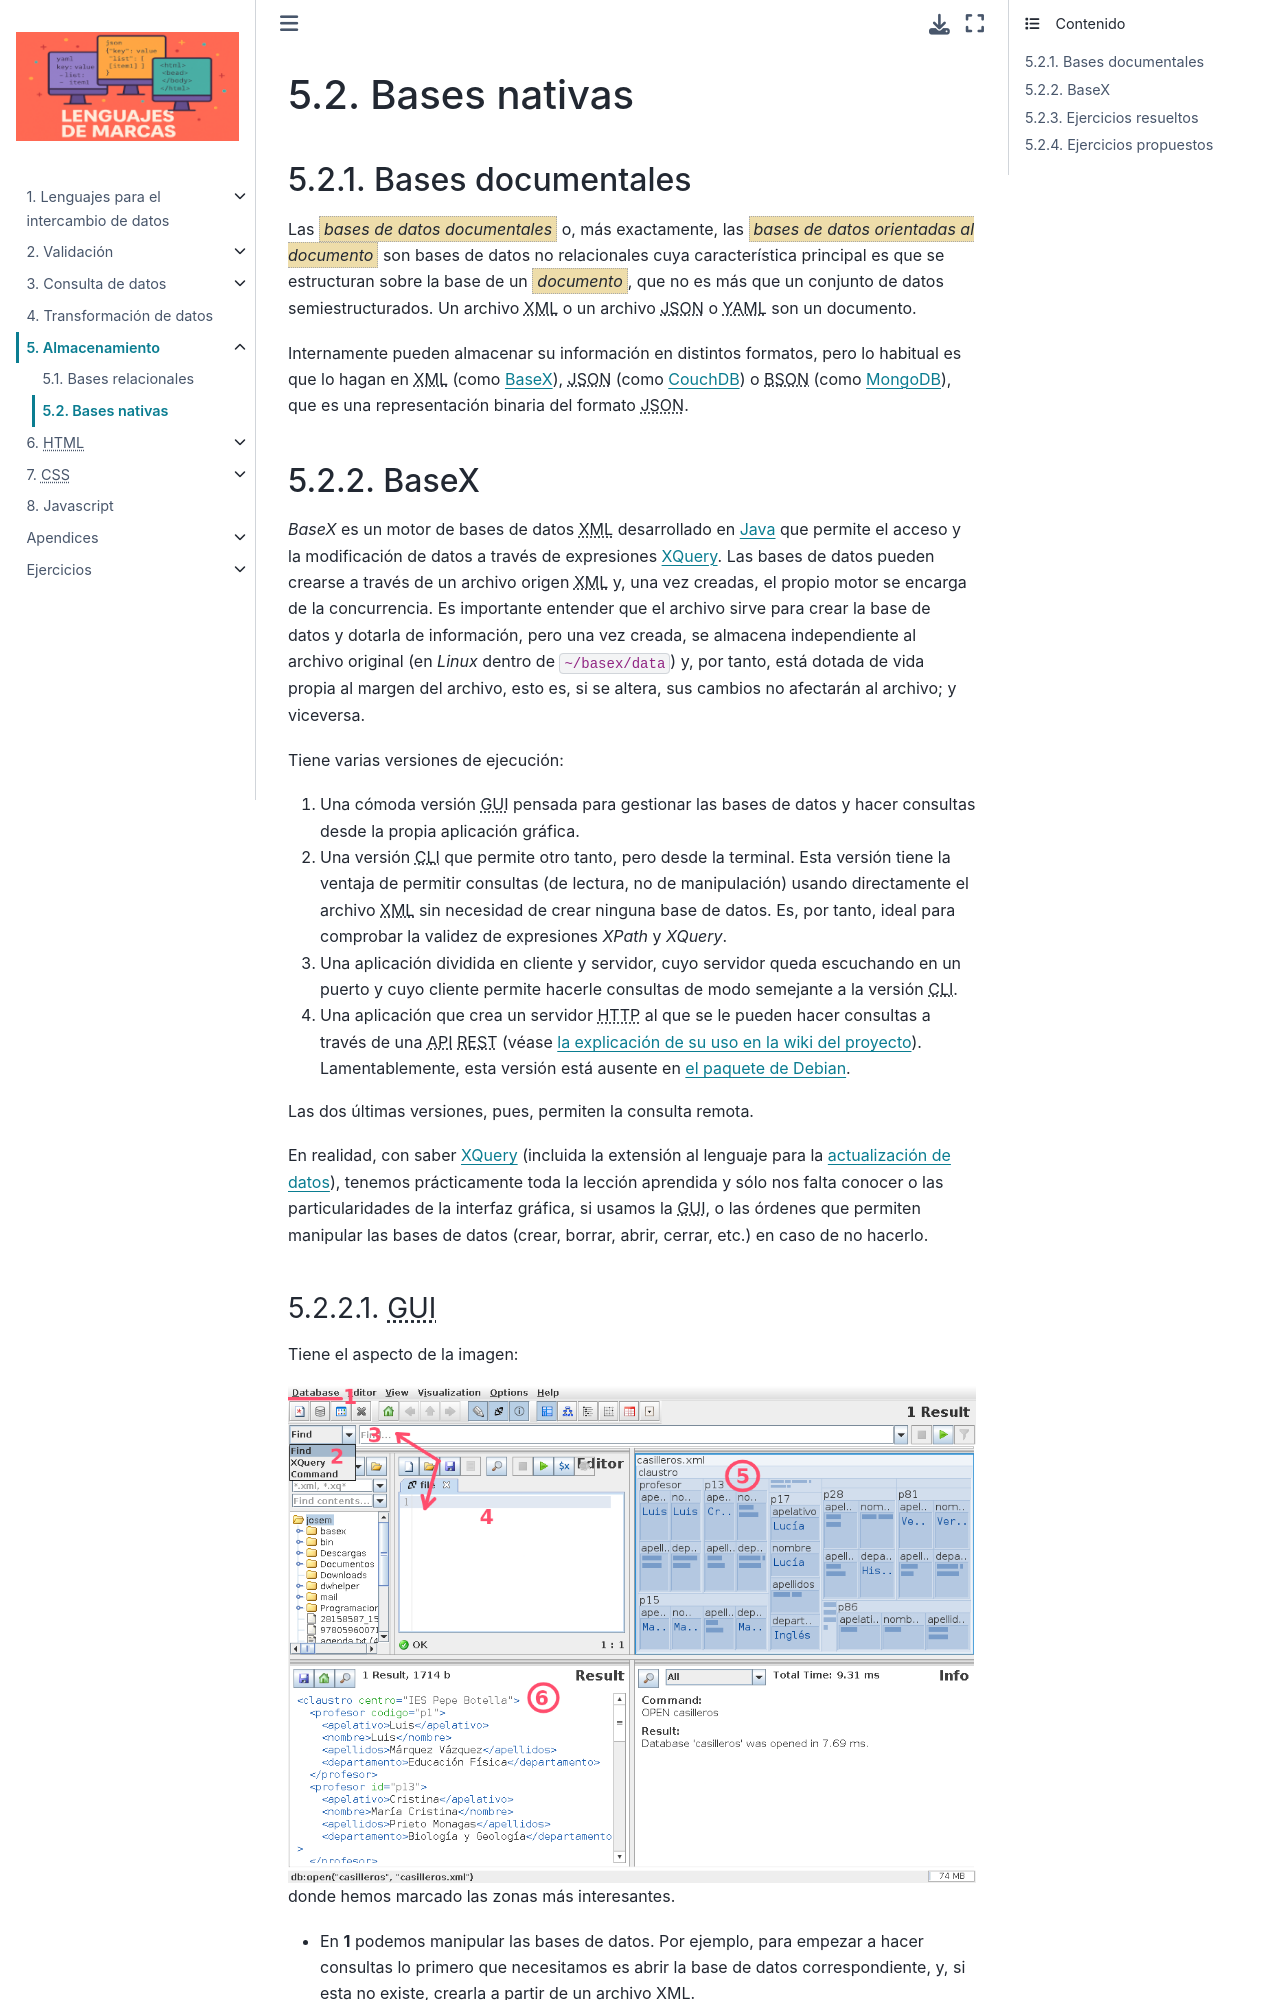

repository: sio2sio2/LM · page: 05.almacenamiento/02.nativas.html · generator: sphinx

.. _nativas:

Bases nativas
*************

Bases documentales
==================
Las :dfn:`bases de datos documentales` o, más exactamente,  las :dfn:`bases de
datos orientadas al documento` son bases de datos no relacionales cuya
característica principal es que se estructuran sobre la base de un
:dfn:`documento`, que no es más que un conjunto de datos semiestructurados. Un
archivo |XML| o un archivo |JSON| o |YAML| son un documento.

Internamente pueden almacenar su información en distintos formatos, pero lo
habitual es que lo hagan en |XML| (como :ref:`BaseX`), |JSON| (como CouchDB_) o
|BSON| (como MongoDB_), que es una representación binaria del formato |JSON|.

.. Bases documentales (mongoDB)

.. _basex:
